Photos from the image-classification dataset "part2" in the GitHub repository sakuraio/handson-sample. Its 8 classes are: banana, bear, bread circle, bread croissant, pig black, pig pink, sushi salmon, sushi tuna.

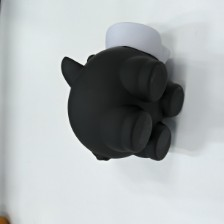
Label: pig black

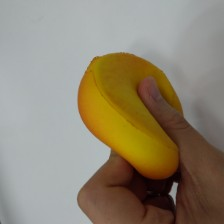
Label: bread circle

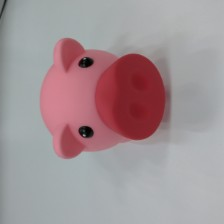
Label: pig pink

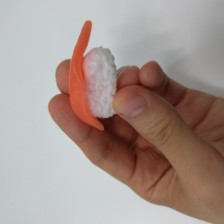
Label: sushi salmon

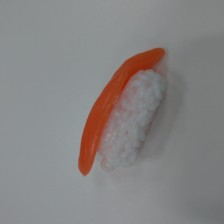
Label: sushi salmon

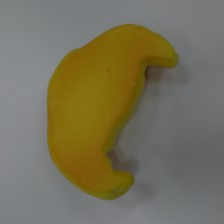
Label: bread croissant
